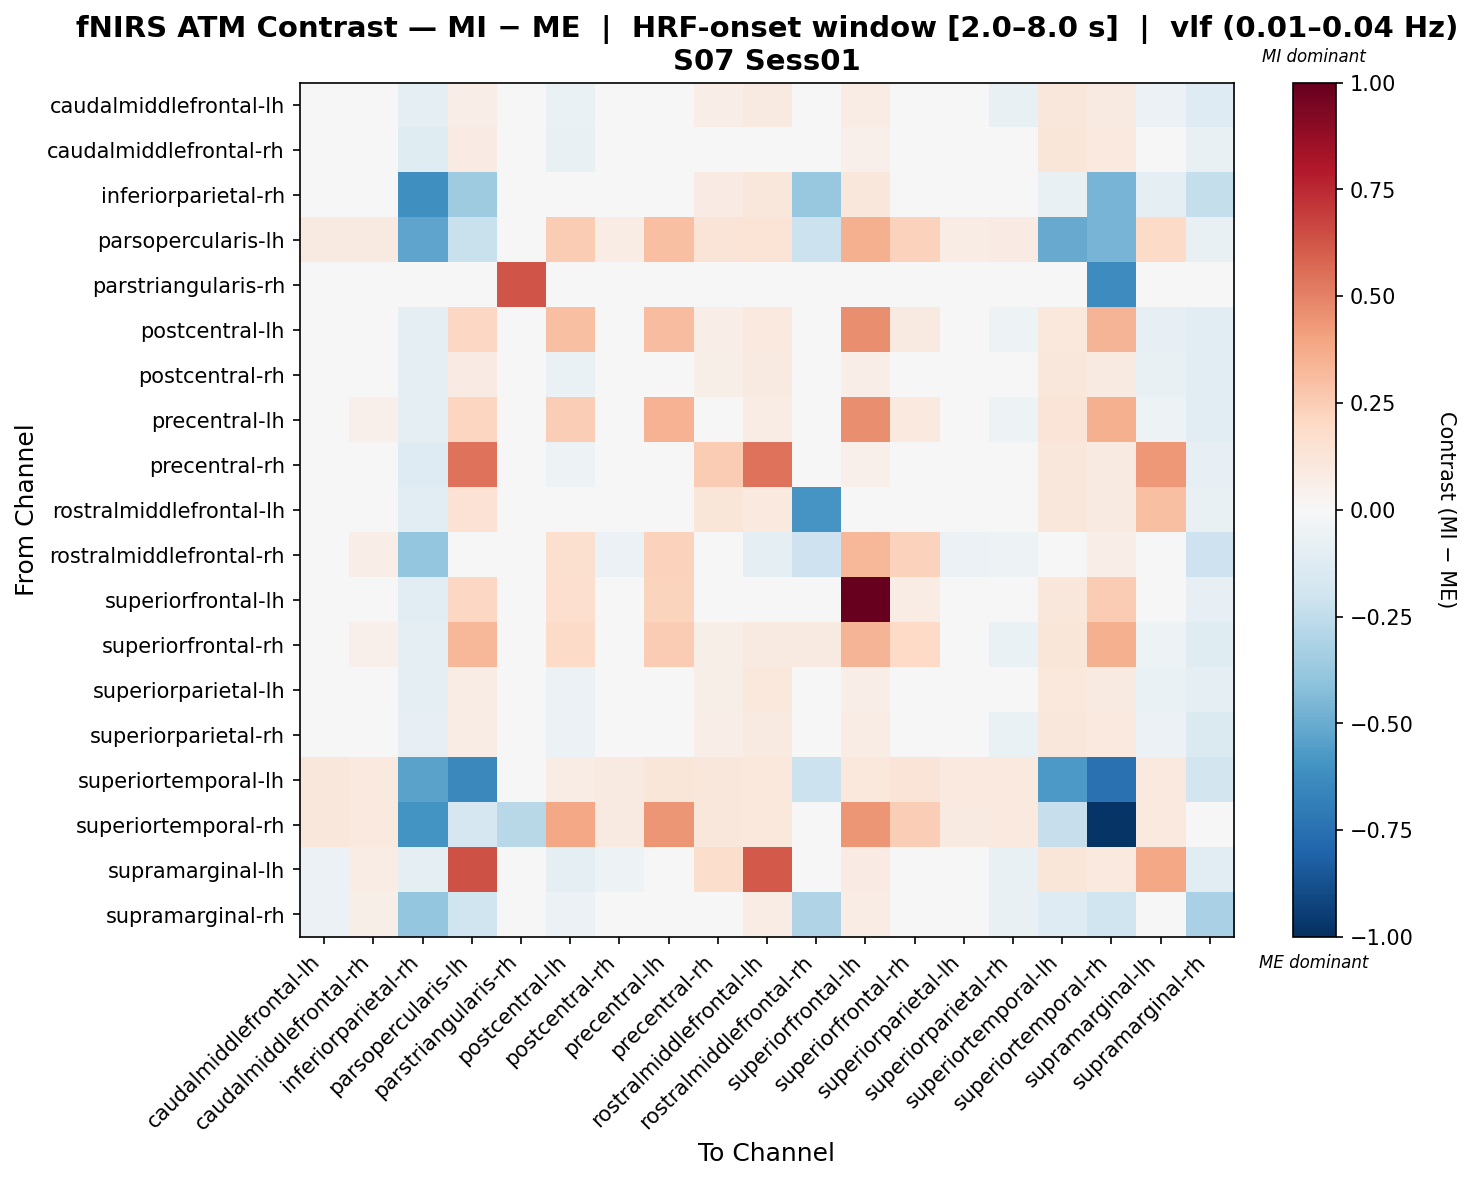

Values plotted in this chart, from the file beside it:
, caudalmiddlefrontal-lh, caudalmiddlefrontal-rh, inferiorparietal-rh, parsopercularis-lh, parstriangularis-rh, postcentral-lh, postcentral-rh, precentral-lh, precentral-rh, rostralmiddlefrontal-lh, rostralmiddlefrontal-rh, superiorfrontal-lh, superiorfrontal-rh, superiorparietal-lh, superiorparietal-rh, superiortemporal-lh, superiortemporal-rh, supramarginal-lh, supramarginal-rh
caudalmiddlefrontal-lh, -0.03726, 0.04339, -0.08648, 0.0693, 0.0, -0.06905, -0.03731, -0.01999, 0.06363, 0.09245, -0.01426, 0.07513, -0.01707, -0.005574, -0.07477, 0.1155, 0.0924, -0.0575, -0.1325
caudalmiddlefrontal-rh, -0.02052, 0.03104, -0.1205, 0.08573, 0.0, -0.07053, -0.04196, 0.008053, -0.02052, 0.0326, -0.01338, 0.05404, 0.0009093, -0.04196, -0.03481, 0.1215, 0.1, 0.0009093, -0.07053
inferiorparietal-rh, 0.04224, -0.04109, -0.6117, -0.3526, 0.0, 0.04224, 0.04224, 0.04224, 0.08333, 0.1107, -0.38, 0.1107, 0.04224, 0.04224, 0.04224, -0.07244, -0.4662, -0.09589, -0.238
parsopercularis-lh, 0.09053, 0.09053, -0.5268, -0.2227, 0.0, 0.2559, 0.0766, 0.2977, 0.1251, 0.1389, -0.2133, 0.3534, 0.2287, 0.0766, 0.08357, -0.5073, -0.4659, 0.1941, -0.07556
parstriangularis-rh, 0.0, 0.0, 0.0, 0.0, 0.6273, 0.0, 0.0, 0.0, 0.0, 0.0, 0.0, 0.0, 0.0, 0.0, 0.0, 0.0, -0.6273, 0.0, 0.0
postcentral-lh, -0.03641, 0.02263, -0.08801, 0.2095, 0.0, 0.3045, -0.02373, 0.3109, 0.06626, 0.0956, 0.02111, 0.4624, 0.09256, 0.007592, -0.05307, 0.1083, 0.3405, -0.08005, -0.103
postcentral-rh, -0.03229, 0.03372, -0.09041, 0.07893, 0.0, -0.06517, -0.03037, -0.03037, 0.05812, 0.08825, -0.02655, 0.06852, -0.03229, -0.00873, -0.03887, 0.1118, 0.09208, -0.07175, -0.1046
precentral-lh, -0.04057, 0.05332, -0.09041, 0.2175, 0.0, 0.2444, -0.04289, 0.3471, 0.04984, 0.07418, 0.04065, 0.4647, 0.09521, -0.02782, -0.05216, 0.1275, 0.3591, -0.05216, -0.1101
precentral-rh, -0.004288, 0.01129, -0.1256, 0.5429, 0.0, -0.05049, -0.03316, -0.01584, 0.2576, 0.5446, -0.03894, 0.05373, 0.001488, -0.01584, -0.02739, 0.1155, 0.0924, 0.4346, -0.08514
rostralmiddlefrontal-lh, 0.007355, -0.03364, -0.1156, 0.1439, 0.0, -0.0395, -0.02193, -0.01022, 0.1179, 0.09445, -0.5861, 0.02247, 0.007355, 0.001498, -0.01607, 0.1113, 0.09371, 0.2978, -0.07464
rostralmiddlefrontal-rh, -0.03545, 0.06555, -0.3866, 0.01322, 0.0, 0.1618, -0.05745, 0.2278, 0.03361, -0.1009, -0.2089, 0.3314, 0.2278, -0.05745, -0.05011, -0.003935, 0.06831, -0.02078, -0.2081
superiorfrontal-lh, -0.02001, -0.02533, -0.1156, 0.21, 0.0, 0.1663, -0.03595, 0.2194, -0.02001, 0.01322, 0.001295, 1.0, 0.07042, -0.03595, -0.03064, 0.1116, 0.2526, -0.02533, -0.07845
superiorfrontal-rh, -0.04494, 0.05023, -0.08801, 0.3339, 0.0, 0.1927, -0.04332, 0.2573, 0.05774, 0.08707, 0.08741, 0.3433, 0.2002, -0.01202, -0.06711, 0.122, 0.356, -0.05244, -0.1225
superiorparietal-lh, -0.02324, 0.0281, -0.09562, 0.07591, 0.0, -0.06119, -0.04221, -0.04221, 0.05645, 0.1073, -0.03565, 0.06302, -0.02324, -0.0009733, -0.03589, 0.1075, 0.08857, -0.06752, -0.09915
superiorparietal-rh, -0.03743, 0.03906, -0.08573, 0.07563, 0.0, -0.06096, -0.02776, -0.02146, 0.06259, 0.09116, -0.01809, 0.07226, -0.02314, -0.007171, -0.06432, 0.1134, 0.09453, -0.06096, -0.1416
superiortemporal-lh, 0.1135, 0.0965, -0.5381, -0.6476, 0.0, 0.07379, 0.09082, 0.1249, 0.1135, 0.1078, -0.2162, 0.1078, 0.1306, 0.0965, 0.0965, -0.5747, -0.7433, 0.0965, -0.1863
superiortemporal-rh, 0.1105, 0.0975, -0.5986, -0.1678, -0.2783, 0.39, 0.091, 0.442, 0.1105, 0.104, -0.01832, 0.442, 0.247, 0.091, 0.0975, -0.2334, -0.9791, 0.0975, -0.04491
supramarginal-lh, -0.06133, 0.07745, -0.08801, 0.6382, 0.0, -0.09667, -0.05342, -0.003414, 0.1795, 0.616, 0.004489, 0.08497, -0.02523, -0.03876, -0.07561, 0.1215, 0.1, 0.3891, -0.1113
supramarginal-rh, -0.05822, 0.05609, -0.3871, -0.2024, 0.0, -0.0563, -0.02964, -0.02964, 0.0418, 0.07038, -0.3024, 0.07038, -0.04393, -0.01535, -0.07251, -0.1271, -0.2024, -0.04393, -0.3252
